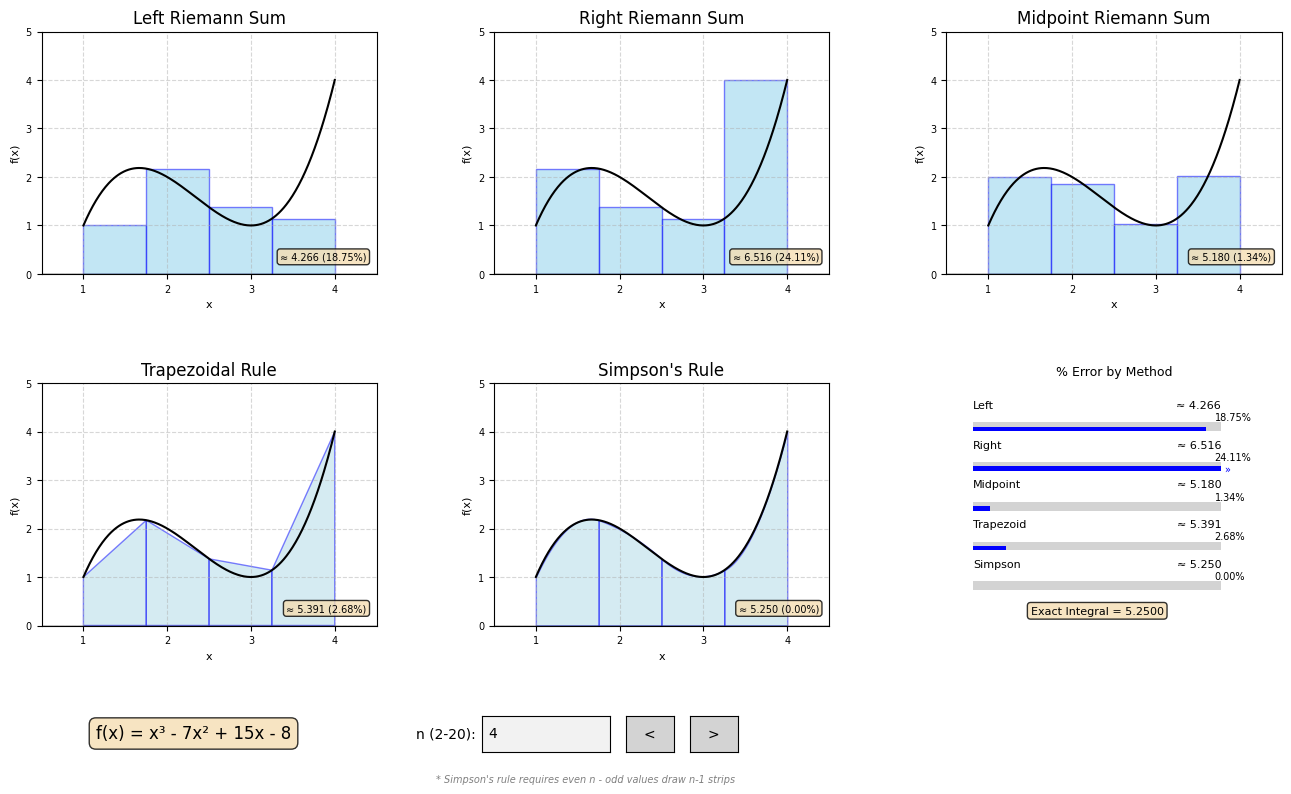

Here is the Python script that generated this plot:
# 0. Library imports

import numpy as np
import matplotlib.pyplot as plt
import matplotlib.patches as mpatches    # for new error bar idea
from matplotlib.widgets import TextBox, Button

plt.rcParams["font.family"] = "Arial"   # set the font for all text in the figure



# 1. Define the function

def f(x):
    return x**3 - 7*x**2 + 15*x - 8
    # Equivalent factored form: (x-2)^3 - (x-2)^2 - (x-2) + 2

A = 1.0
B = 4.0 
    # Hard-coded integration bounds [A,B]. Keeping these as named constants for later.
    # The real integral is not completed in the code since it is trivial. The value of
    # 44/3 computed in the ReadMe is simply displayed and compared against.

EXACT_INTEGRAL = 21.0 / 4.0    # = 5.25, derived in ReadMe



# 2. Approximation methods

def compute_approximation(method, n): # n subintervals, with the given "method": 'left', 'right', 'mid', or 'trap'.
    dx = (B - A) / n    # equal subintervals
    x_edges = np.linspace(A, B, n + 1)  # x-coordinates of the subinterval boundaries. n+1 boundary points for n strips
                                        # remember linspace needs ('begin', 'end', '# of points to generate')
    if method == "left": 
        sample_points = x_edges[:-1]    # all elements except last (this corresponds to "B")
        heights = f(sample_points)      # remember that slice notation is [start:stop]
        approx_value = np.sum(heights * dx)
        
    elif method == "right":
        sample_points = x_edges[1:]     # drop the first one ("A")
        heights = f(sample_points)
        approx_value = np.sum(heights * dx)

    elif method == "mid":
        sample_points = (x_edges[:-1] + x_edges[1:]) / 2    # average of right and left
        heights = f(sample_points)
        approx_value = np.sum(heights * dx)

    elif method == "trap":      # trapezoids have different "base" heights, so need y edges now
        y_edges = f(x_edges)
        approx_value = np.sum(dx * (y_edges[:-1] + y_edges[1:]) / 2)    # A = 1/2 * (b1 + b2) * h, where b1 and b2 are y_edges, and h is dx

    elif method == "simp":   # Simpson's rule requires an even number of subintervals, so n must be even
        if n % 2 != 0:      # modulo operator - returns the remainder after division. 0 even, 1 off. != 0 "not equal to 0"
            n = n - 1   # make it even, but compute, dx, x_edges need adjusting (from the top of the function) too:
            dx = (B - A) / n
            x_edges = np.linspace(A, B, n + 1)
        lefts = x_edges[:-1]
        rights = x_edges[1:]
        mids = (lefts + rights) / 2
        approx_value = np.sum((dx/6) * (f(lefts) + 4*f(mids) + f(rights)))   # Simpson's rule formula

    else:
        raise ValueError(f"Unknown method: {method}")   # failsafe, should never happen if the radio buttons are used correctly

    return approx_value, x_edges



# 3. Graph Setup

fig, axes = plt.subplots(
    2, 3,
    figsize=(16, 9),
    gridspec_kw={"hspace": 0.45, "wspace": 0.35}    # spacing between subplots, in inches. hspace = height, wspace = width
)
axes = axes.flatten()   # flatten the 2D array of axes into a plain list to index as axes[0]..axes[5].
plt.subplots_adjust(bottom=0.22)
    # leave space for the n widget

x_smooth = np.linspace(A, B, 400)   # Shared by all 5 subplots
y_smooth = f(x_smooth)

METHODS = ["left", "right", "mid", "trap", "simp"]
TITLES = [
    "Left Riemann Sum",
    "Right Riemann Sum",
    "Midpoint Riemann Sum",
    "Trapezoidal Rule",
    "Simpson's Rule",
]

for i, ax in enumerate(axes[:5]):   # only the first 5 axes are used for the plots, the last one is for data
    ax.plot(x_smooth, y_smooth, color="black", linewidth=1.5)
    ax.set_title(TITLES[i], fontsize=12)
    ax.set_xlim(A - 0.5, B + 0.5)
    ax.set_ylim(0, 5)
    ax.set_xticks([1, 2, 3, 4])    # integer ticks only
    ax.axhline(0, color="black", linewidth=1)   # x-axis
    ax.axvline(0, color="black", linewidth=1)   # y-axis
    ax.set_xlabel("x", fontsize=8)
    ax.set_ylabel("f(x)", fontsize=8)
    ax.grid(True, linestyle="--", alpha=0.5)
    ax.tick_params(labelsize=7)

# error bar panel
ax_error = axes[5]
ax_error.set_title("% Error by Method", fontsize=12)
ax_error.axis("off")   # going to draw the error bars manually, so turn off the default axes

# Subtle border around error panel
for spine in ax_error.spines.values():
    spine.set_visible(True)
    spine.set_linewidth(0.8)
    spine.set_color("gray")

shape_patches = [[] for _ in range(5)] 
    # list of lists to hold all drawings/patches for each subplot
    # Each sublist corresponds to a method's shapes
    # range(5) generates the fixed sequence [0, 1, 2, 3, 4] — one index per subplot



# 4. Redraw rectangles/trapezoids/parabolas + update info for multiple changes

def redraw(n):  # handles all n updates, and will be called by the radio button callback as well
    for i in range(5):  # Clear previous shapes
        for patch in shape_patches[i]:
            patch.remove()
        shape_patches[i].clear()

    approx_values = {}   # storing each method's result in error panel

    # draw shapes & collect approximations

    for i, method in enumerate(METHODS):    
        ax = axes[i]
        approx_value, x_edges = compute_approximation(method, n)
        approx_values[method] = approx_value
        dx = x_edges[1] - x_edges[0]

        if method == "trap":    # trap and simp first, since more complicated
            y_edges = f(x_edges)
            for j in range(len(x_edges) - 1):   # len() returns the number of elements in a list or array
                xs = [x_edges[j], x_edges[j + 1], x_edges[j + 1], x_edges[j]]
                ys = [0, 0, y_edges[j + 1], y_edges[j]]
                patch = ax.fill(
                    xs, ys,
                    edgecolor="blue", 
                    facecolor="lightblue", 
                    alpha=0.5,
                    linewidth=1
                )[0]  # fill returns a list of patches, we want the first one
                shape_patches[i].append(patch)

        elif method == "simp" and n % 2 != 0:   # Simpson's reroute if n is odd
            n_even = n - 1
            dx_even = (B - A) / n_even
            x_edges_even = np.linspace(A, B, n_even + 1)

            for j in range(n_even):
                x0 = x_edges_even[j]
                x1 = x_edges_even[j + 1]
                xm = (x0 + x1) / 2
                x_arc = np.linspace(x0, x1, 30)     # 30 points to draw the parabola
                f1, fm, fr = f(x0), f(xm), f(x1)
                coeffs = np.polyfit([x0, xm, x1], [f1, fm, fr], 2)  # fit a quadratic polynomial
                y_arc = np.polyval(coeffs, x_arc)   # evaluate the polynomial at the x_arc points
                poly = ax.fill_between(
                    x_arc, 0, y_arc,
                    edgecolor="blue",
                    facecolor="lightblue",
                    alpha=0.5,
                    linewidth=1
                )
                shape_patches[i].append(poly)

        elif method == "simp":      # also just handles the case when n is even normally
            for j in range(len(x_edges) - 1):
                x0 = x_edges[j]
                x1 = x_edges[j + 1]
                xm = (x0 + x1) / 2
                x_arc = np.linspace(x0, x1, 30)     # 30 points to draw the parabola
                f1, fm, fr = f(x0), f(xm), f(x1)
                coeffs = np.polyfit([x0, xm, x1], [f1, fm, fr], 2)  # fit a quadratic polynomial
                y_arc = np.polyval(coeffs, x_arc)   # evaluate the polynomial at the x_arc points
                poly = ax.fill_between(
                    x_arc, 0, y_arc,
                    edgecolor="blue",
                    facecolor="lightblue",
                    alpha=0.5,
                    linewidth=1
                )
                shape_patches[i].append(poly)

        else:   # left, right, mid
            for j in range(len(x_edges) - 1):
                x_left = x_edges[j]
                x_right = x_edges[j + 1]

                if method == "left":
                    height = f(x_left)
                elif method == "right":
                    height = f(x_right)
                else:  # midpoint
                    height = f((x_left + x_right) / 2)

                patch = ax.bar(     # remember: ax.bar does rectangle 'start' 'height' 'width'
                    x_left, height,
                    width=dx,
                    align="edge",
                    edgecolor="blue",
                    facecolor="skyblue",
                    alpha=0.5,
                    linewidth=1
                )
                shape_patches[i].append(patch)

        pct_error = abs((approx_value - EXACT_INTEGRAL) / EXACT_INTEGRAL) * 100
        for t in list(ax.texts):  # remove previous text annotations
            t.remove()

        if method == "simp" and n % 2 != 0:
            ax.text(
                0.5, 0.93,
                f"Simpson's rule requires even n, displaying n={n-1})",
                transform=ax.transAxes,
                fontsize=6.5,
                ha="center",
                va="top",
                bbox=dict(boxstyle="round,pad=0.2", facecolor="wheat", alpha=0.9)
            )
        
        ax.text(
            0.97, 0.05,
            f"≈ {approx_value:.3f} ({pct_error:.2f}%)",     # {variable:.Nf} - N: decimal number
            transform=ax.transAxes,
            fontsize=7,
            ha="right",
            va="bottom",
            bbox=dict(boxstyle="round,pad=0.3", facecolor="wheat", alpha=0.8)
        )

    # error bar panel update
    ax_error.clear()
    ax_error.axis("off")
    ax_error.set_title("% Error by Method", fontsize=9, fontfamily="Arial")

    for spine in ax_error.spines.values():  # border needs to be re-enabled after clear()
        spine.set_visible(True)
        spine.set_linewidth(0.8)
        spine.set_color("gray")

    bar_max = 20.0      # bars fill 0-20%
    bar_left = 0.08     # x position where bars start (in axes fraction)
    bar_right = 0.82    # x position where bars end (in axes fraction)
    bar_width = bar_right - bar_left
    bar_thickness = 0.018
    tick_intervals = 5
    n_rows = 5      # in case I want to change later
    row_height = 0.82 / n_rows  # vertical spacing per row

    method_labels = ["Left", "Right", "Midpoint", "Trapezoid", "Simpson"]

    for i, method in enumerate(METHODS):
        pct_error = abs((approx_values[method] - EXACT_INTEGRAL) / EXACT_INTEGRAL) * 100
        approx_value = approx_values[method]

        # Make y positions for bar for easier adjustment
        y_top = 0.93 - i * row_height   # method + approx value
        y_pct = y_top - 0.05            # % errore line
        y_bar = y_pct - 0.06            # bar = below % error line

        # Method names on left approx value on right (line 1)
        ax_error.text(
            bar_left, y_top,
            method_labels[i],
            transform=ax_error.transAxes,
            fontsize=8,
            va="top",
            fontfamily="Consolas"
        )
        ax_error.text(
            bar_right, y_top,
            f"≈ {approx_value:.3f}",
            transform=ax_error.transAxes,
            fontsize=8,
            va="top",
            ha="right",
            fontfamily="Consolas"
        )

        # % error number (line 2)
        ax_error.text(
            bar_right - 0.02, y_pct,
            f"{pct_error:.2f}%",
            transform=ax_error.transAxes,
            fontsize=7,
            va="top",
            fontfamily="Consolas"
        )

        # bar track
        track = mpatches.FancyBboxPatch(
            (bar_left, y_bar - bar_thickness),
            bar_width, bar_thickness * 2,
            boxstyle="square,pad=0",
            transform=ax_error.transAxes,
            facecolor="lightgray",
            edgecolor="none"
        )
        ax_error.add_patch(track)

        # Want to fill bar and add arrowhead
        clipped = pct_error >= bar_max
        fill_width = bar_width if clipped else bar_width * (pct_error / bar_max)
        bar_color = "blue"
 
        filled = mpatches.FancyBboxPatch(
            (bar_left, y_bar - bar_thickness),
            fill_width, bar_thickness,
            boxstyle="square,pad=0",
            transform=ax_error.transAxes,
            facecolor=bar_color, edgecolor="none"
        )
        ax_error.add_patch(filled)
 
        # Arrow flush to bar end if clipped
        if clipped:
            ax_error.text(
                bar_left + fill_width + 0.01,
                y_bar - bar_thickness / 2,
                "»",    # going back to the character arrowhead
                transform=ax_error.transAxes,
                fontsize=7, va="center", ha="left",
                color=bar_color
            )
 
    # Exact integral at the bottom
    ax_error.text(
        (bar_left + bar_right) / 2, 0.04,
        f"Exact Integral = {EXACT_INTEGRAL:.4f}",
        transform=ax_error.transAxes,
        fontsize=8, ha="center", va="bottom", fontfamily="Consolas",
        bbox=dict(boxstyle="round,pad=0.3", facecolor="wheat", alpha=0.8)
    )
 
    fig.canvas.draw_idle()   # refresh the figure to show the new shapes and error bars




# 5. User interaction programming

ax_box = plt.axes([0.40, 0.08, 0.08, 0.04])
ax_left = plt.axes([0.49, 0.08, 0.03, 0.04])
ax_right = plt.axes([0.53, 0.08, 0.03, 0.04])

n_textbox = TextBox(
    ax=ax_box,
    label="n (2-20): ",
    initial="4",
)

btn_left = Button(ax_left, "<", color="lightgray", hovercolor="gray")
btn_right = Button(ax_right, ">", color="lightgray", hovercolor="gray")

fig.text(
    0.465, 0.055,
    "* Simpson's rule requires even n - odd values draw n-1 strips",
    ha="center", va="top", fontsize=7, color="gray", style="italic"
)

def on_n_submit(text):      # validate the input since text boxes accept any string
    try:
        n = int(text)
    except ValueError:      # Not a valid integer
        return
    if n < 2 or n > 20:
        n = max(2, min(20, n))
        n_textbox.set_val(str(n))
        return      # set_val will re-trigger on_n_submit with the clamped value
    redraw(n)

def click_left(event):
    n = max(2, int(n_textbox.text) - 1)
    n_textbox.set_val(str(n))  # trigger on_n_submit

def click_right(event):
    n = min(20, int(n_textbox.text) + 1)
    n_textbox.set_val(str(n))  # trigger on_n_submit

n_textbox.on_submit(on_n_submit)
btn_left.on_clicked(click_left)
btn_right.on_clicked(click_right)

fig.text(
    0.22, 0.10,
    "f(x) = x³ - 7x² + 15x - 8",
    ha="center", va="center", fontsize=12,
    bbox=dict(boxstyle="round,pad=0.4", facecolor="wheat", alpha=0.8)
)




redraw(4)   # to start it off
plt.show()
